Run: headless pygame with SDL's dummy video driver; simulated clock (each Clock.tick advances the game by its frame time, no real sleeping); random seed 0; keys injected as events and as key.get_pressed() state; no mouse input.
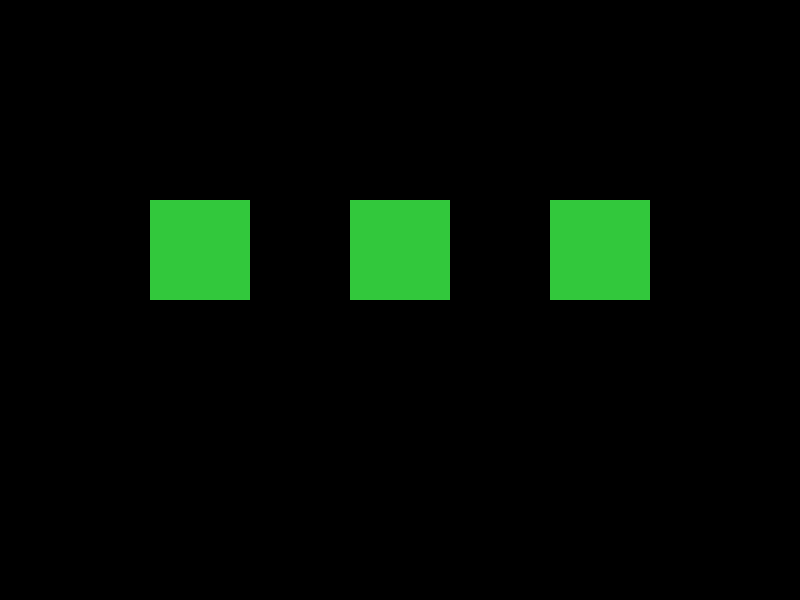
Frame 1 of 4 · flips 1–60 · no input
Frame 2 of 4 · flips 61–180 · tapped SPACE, RETURN · held RIGHT (→), D · screen unchanged from frame 1, image omitted
Frame 3 of 4 · flips 181–300 · held DOWN (↓), S · screen unchanged from frame 2, image omitted
Frame 4 of 4 · flips 301–420 · held LEFT (←), A, UP (↑), W · screen unchanged from frame 3, image omitted

The pygame program that drew these frames:

import pygame, time
from pygame.locals import * #"for easier access to key coordinates"

# heavily adapted from https://realpython.com/pygame-a-primer/

class port(pygame.sprite.Sprite):

    def __init__(self, keyNum, coords):
        super(port, self).__init__()
        self.keybind = keyNum # this takes an int as the input and assigns it to the current square
        self.coords = coords # this takes a tuple and those are where the square will show up
        self.surf = pygame.Surface((100, 100)) #these are the dimensions of the shape
        self.surf.fill((50, 200, 60)) #describes the shape color
        self.rect = self.surf.get_rect() #describes the shape location in coordinates

    def update(self, pressed_keys):
        if(pressed_keys == self.keybind):
            self.surf.fill((255, 255, 255))

    def reset(self):
        self.surf.fill((50, 200, 60))

def redraw(eGroup):
    for entity in eGroup:
        screen.blit(entity.surf, entity.coords)
    pygame.display.flip()

pygame.init()

screen = pygame.display.set_mode((800, 600))

# Variable to keep our main loop running
running = True

# Create the "ports" and pass in the int corresponding to the key you want to trigger it, as well as a tuple with its length and width
lpp = port(276, (150, 200))
cpp = port(274, (350, 200))
rpp = port(275, (550, 200))

ports = pygame.sprite.Group()
ports.add([lpp, cpp, rpp])

redraw(ports)

# Our main loop!
while running:
    # for loop through the event queue
    for event in pygame.event.get():
        # Check for KEYDOWN event; KEYDOWN is a constant defined in pygame.locals, which we imported earlier
        if event.type == KEYDOWN:
            # If the Esc key has been pressed set running to false to exit the main loop
            if event.key == K_ESCAPE:
                running = False
            else:
                for thing in ports:
                    thing.update(event.key)
            redraw(ports)
        # Check for QUIT event; if QUIT, set running to false
        elif event.type == QUIT:
            running = False
    time.sleep(0.1)
    for thing in ports:
        thing.reset()
    redraw(ports)
